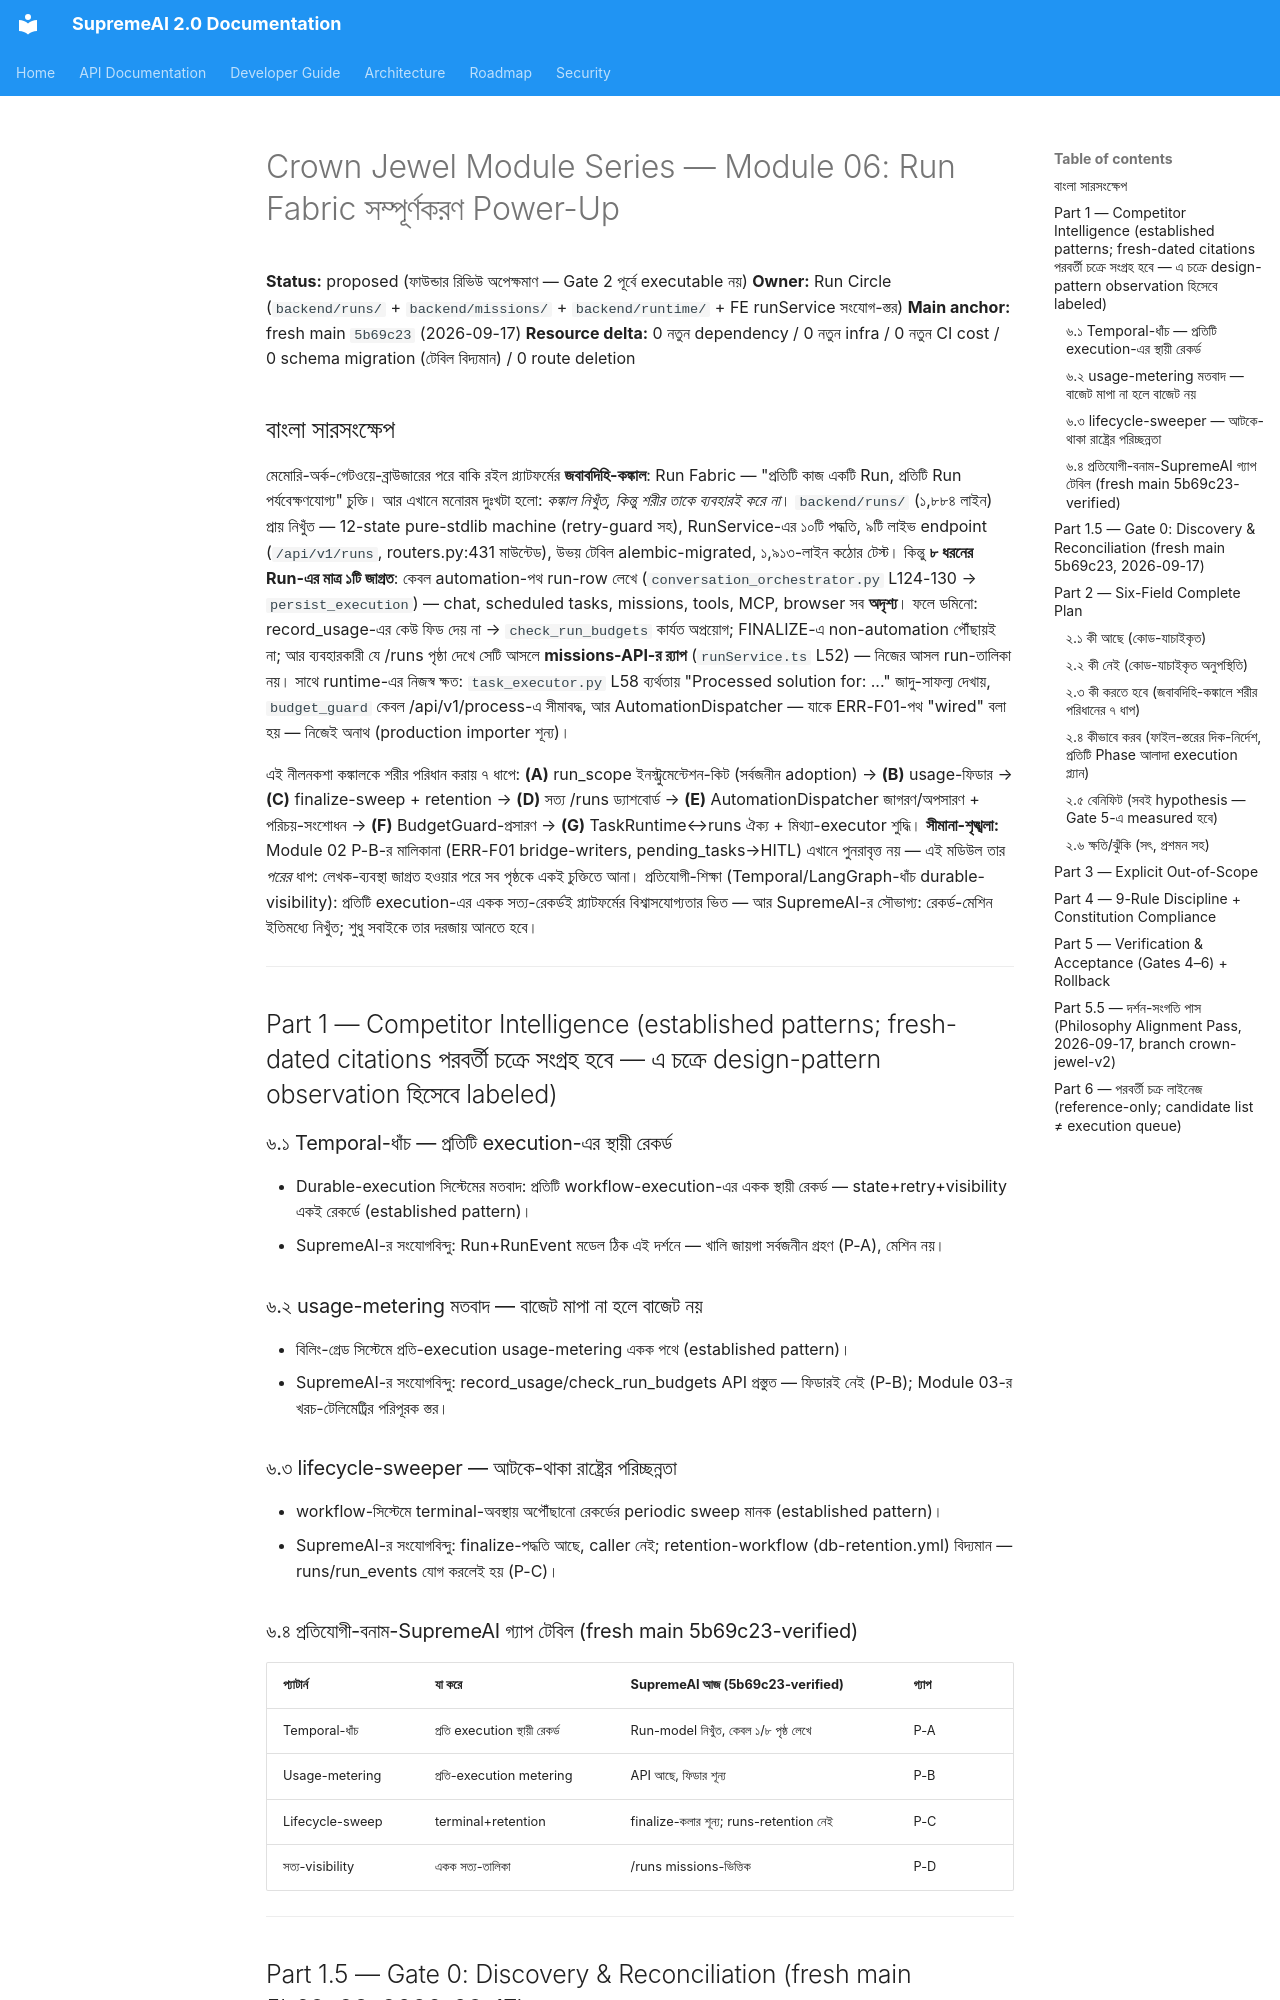

repository: SaifulHaqueNiloy/supremeai · page: plans/crown_jewel_series/MODULE_06_RUN_FABRIC_COMPLETION_POWER_UP_2026-09-17/index.html · generator: mkdocs

---
id: crown-jewel-module-06-run-fabric-completion-power-up-v1-2026-09-17
title: "Crown Jewel Module Series — Module 06: Run Fabric সম্পূর্ণকরণ Power-Up ('প্রতিটি কাজ পর্যবেক্ষণযোগ্য' চুক্তিকে সর্বজনীন করা — ৭/৮ পৃষ্ঠ অদৃশ্য থেকে সর্বজনীন adoption-এর পূর্ণাঙ্গ নীলনকশা, বাংলা)"
status: proposed
document_role: architecture
owner_circle: Run Circle (backend/runs/ + backend/missions/ + backend/runtime/ + frontend runService সংযোগ-স্তর)
target_scope: supremeai_internal
scope: "Crown Jewel Module Series-এর চক্র ৬ — একটি মডিউল (Run Fabric), একটি সম্পূর্ণ power-up নীলনকশা। কী আছে → কী নেই → কী করতে হবে → কীভাবে করব → বেনিফিট → ক্ষতি/ঝুঁকি (Gate 1 six-field) — fresh main 5b69c23 (2026-09-17) sed/grep/wc-যাচাইকৃত কোড-প্রমাণে; PLAN_LIFECYCLE_POLICY.md কঠোর অনুসরণ; Module 02 P-B-র সাথে স্পষ্ট সীমানা; প্রতিটি ধাপে flag+kill-switch; 721-route surface-এ zero-regression লক্ষ্য"
depends_on:
  - "backend/runs/state_machine.py (172 লাইন — 12 STATES + LEGAL_TRANSITIONS + assert_transition retry-guard L144-155 — pure-stdlib, টেস্ট-পিনকৃত)"
  - "backend/runs/service.py (RunService 548 লাইন — create/transition/check_run_budgets/record_usage/classify_failure/request_retry/cancel/finalize/request_approval/resolve_approval)"
  - "backend/runs/models.py (Run + RunEvent + RunType ×৮ — alembic 2026_09_15_120000-এ উভয় টেবিল migrated)"
  - "backend/runs/api.py (279 লাইন — ৯ endpoint /api/v1/runs; backend/api/routers.py:431-এ মাউন্টেড sed-verified)"
  - "backend/runs/bridges.py (observe_mission/tool/mcp/automation_run — কেবল automation প্রোডাকশনে জাগ্রত)"
  - "backend/core/automation/execution_recorder.py (L383 observe_automation_run + L353 _run_bridge_finalize — একমাত্র জীবিত writer-পথ, best-effort)"
  - "backend/core/orchestration/conversation_orchestrator.py (L124-130 dispatch → persist_execution — fire-and-forget, sed-verified)"
  - "backend/missions/service.py (510 লাইন — 8-state + MAX_REPAIRS=3; _default_assigner L54-56 'always labels auto-agent-v1' sed-verified)"
  - "backend/runtime/task_executor.py (L58 `output = f'Processed solution for: {task.goal}'` — ফেব্রিকেটেড fallback sed-verified)"
  - "backend/runtime/budget_guard.py (60 লাইন — কেবল task_runtime-এর ২ স্থানে লাইভ; gateway/tools-এ অসংযুক্ত)"
  - "frontend/src/services/runService.ts (L52 — /api/v1/missions র্যাপ — /runs পৃষ্ঠা missions-ভিত্তিক, canonical /api/v1/runs-এর FE-consumer শূন্য)"
  - "MODULE_02_ORCHESTRATION_CORE_POWER_UP_2026-09-17.md (P-B: ERR-F01 bridge-writers — এই নীলনকশার সীমানা-রেফারেন্স)"
  - "docs/plans/UNIFIED_NEXT_ROADMAP_2026-09-15.md (M1 Run fabric code-complete; এই নীলনকশা = সর্বজনীনতা-মাইল)"
  - "docs/audits/SUPREMEAI_CANONICAL_DEFECT_AND_FAILURE_REGISTER.md ERR-F01"
implements:
  - "সর্বজনীন adoption — chat/scheduled/missions/tools/MCP/browser-পৃষ্ঠে run-তৈরি (আজ কেবল automation ১টি জাগ্রত)"
  - "বাজেট-জাগরণ — record_usage ফিডার + BudgetGuard-প্রসারণ: অ্যাডমিশন-নিয়ন্ত্রণ প্রথমবার প্রোডাকশনে প্রয়োগ"
  - "সত্য-ড্যাশবোর্ড — /runs পৃষ্ঠা missions-মিথ্যা থেকে canonical /api/v1/runs-এ"
supersedes: []
superseded_by: []
source_of_truth: false  # proposed বিশ্লেষণ-নীলনকশা; সম্পাদন শুধুই ফাউন্ডার অনুমোদনের পরে (Gate 2); প্রতিটি Phase আলাদা ছোট execution প্ল্যান
last_verified: "2026-09-17 (fresh main 5b69c23: conversation_orchestrator.py L124-130 sed-verified persist_execution; task_executor.py L58 sed-verified ফেব্রিকেটেড output; missions/service.py L54-56 sed-verified no-LLM assigner; routers.py:431 sed-verified runs.api মাউন্ট; runService.ts L52 sed-verified missions-র্যাপ; runs/ wc=1,884; execution_recorder L353 _run_bridge_finalize sed-verified)"
code_evidence:
  - "backend/core/orchestration/conversation_orchestrator.py L124-130 — একমাত্র প্রোডাকশন run-writer: dispatch → execution_recorder.persist_execution (fire-and-forget) — অর্থাৎ ৮ RunType-এর ১টি জাগ্রত, ৭টি অদৃশ্য"
  - "backend/runs/service.py — record_usage/classify_failure/request_retry প্রোডাকশন-caller শূন্য (কেবল runs/api.py:207 HTTP-endpoint-ভিত্তিক) — কাউন্টার কেউ ফিড করে না, check_run_budgets কার্যত অপ্রয়োগ"
  - "backend/runs/api.py + backend/api/routers.py:431 — ৯ endpoint লাইভ কিন্তু FE-consumer শূন্য; frontend runService.ts L52 /api/v1/missions র্যাপ করে — /runs পৃষ্ঠায় দেখা 'runs' আসলে missions"
  - "backend/runtime/task_executor.py L58 — ব্যর্থতায় `Processed solution for: {goal}` — সফল-দেখতে ফেব্রিকেটেড আউটপুট (Constitution #13 লঙ্ঘন)"
  - "backend/core/automation/dispatcher.py — AutomationDispatcher-এর production importer শূন্য (কেবল tests/core/test_automation.py) → record_start→_run_bridge_create কখনো আগুন হয় না"
  - "backend/runtime/budget_guard.py — কেবল task_runtime-এর ২ স্থানে (server.py:230 /api/v1/process-পথ); gateway/tool-পথে অ্যাডমিশন-গার্ড নেই"
  - "backend/runs/bridges.py — observe_mission_run/observe_tool_run/observe_mcp_run কেবল টেস্টে; missions/models.py docstring-ই দাবি করে 'a mission's executions ARE runs' — কিন্তু mission-পথ run-row লেখে না"
  - "automation-bridge user_id='system' লেখে — tenant/user পরিচয় হারায়; runs-এ tenant-কলাম-ব্যবহার শূন্য"
  - "backend/runs/hitl.py — PendingTaskApprovalHook ডর্ম্যান্ট (hook প্রোডাকশনে wired নয় — Module 02 P-B সীমানার ফ্যাব্রিক-পক্ষ)"
test_evidence: "none yet — প্রতিটি Phase-এর execution প্ল্যান সংজ্ঞায়িত করবে; সমষ্টিগত চুক্তি: (১) run_scope integration টেস্ট (chat/scheduled/tool-পথে run-row + terminal-settle), (২) usage-feeder idempotency টেস্ট (দ্বি-গণনা শূন্য), (৩) বিদ্যমান ~4,043 টেস্ট-LOC (tests/runs/ ১,৯১৩ + tests/missions/ ১,২৬৭ + execution_recorder 321 সহ) zero regression — 12-state ও autoflush=False চুক্তি অটুট, (৪) flag-off → আজকের আচরণ"
acceptance_criteria:
  - "প্রতিটি Phase আলাদা ছোট execution প্ল্যান হিসেবে Gate 0–6 পাস"
  - "সর্বজনীনতা-সংজ্ঞা: ৮ RunType-এর প্রতিটির অন্তত একটি প্রোডাকশন-পথ run-row লেখে ও terminal-অবস্থায় পৌঁছায় (automation ব্যতীত ৭টি নতুন)"
  - "বাজেট-সংজ্ঞা: record_usage gateway/tool-পথ থেকে ফিড হয় (idempotent); check_run_budgets অ্যাডমিশন-সিদ্ধান্তে ব্যবহৃত — flag-gated"
  - "সত্য-UI সংজ্ঞা: /runs পৃষ্ঠা /api/v1/runs থেকে; missions-ভিউ গৌণ; FE-consumer >0 CI-প্রমাণসহ"
  - "স
